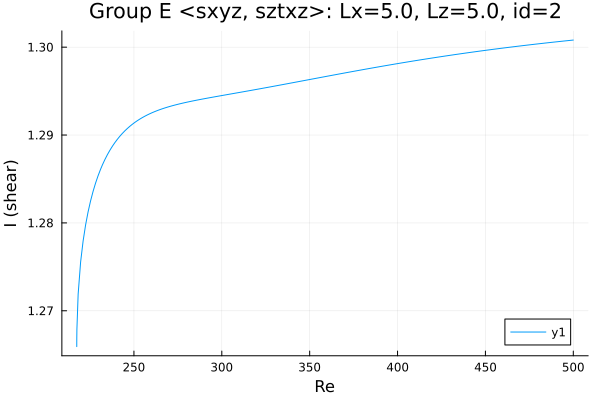

Values plotted in this chart, from the file beside it:
Re, shear
217.5, 1.266
217.5, 1.266
217.5, 1.266
217.5, 1.266
217.5, 1.266
217.5, 1.266
217.5, 1.266
217.5, 1.266
217.5, 1.266
217.5, 1.267
217.5, 1.267
217.5, 1.268
218.3, 1.272
219.7, 1.276
221.1, 1.278
222.5, 1.28
223.9, 1.281
225.3, 1.283
226.7, 1.284
228.2, 1.285
229.6, 1.285
231, 1.286
232.1, 1.287
233.5, 1.287
234.9, 1.288
236.3, 1.288
237.7, 1.289
239.1, 1.289
240.6, 1.29
242, 1.29
243.4, 1.29
244.8, 1.29
246.2, 1.291
247.6, 1.291
249, 1.291
250.5, 1.291
251.9, 1.292
253.3, 1.292
254.7, 1.292
256.1, 1.292
257.5, 1.292
258.9, 1.292
260.4, 1.293
261.8, 1.293
263.2, 1.293
264.6, 1.293
266, 1.293
267.4, 1.293
268.8, 1.293
270.3, 1.293
271.7, 1.293
273.1, 1.293
274.5, 1.293
275.9, 1.294
277.3, 1.294
278.7, 1.294
280.1, 1.294
281.6, 1.294
283, 1.294
284.4, 1.294
... 175 more rows
